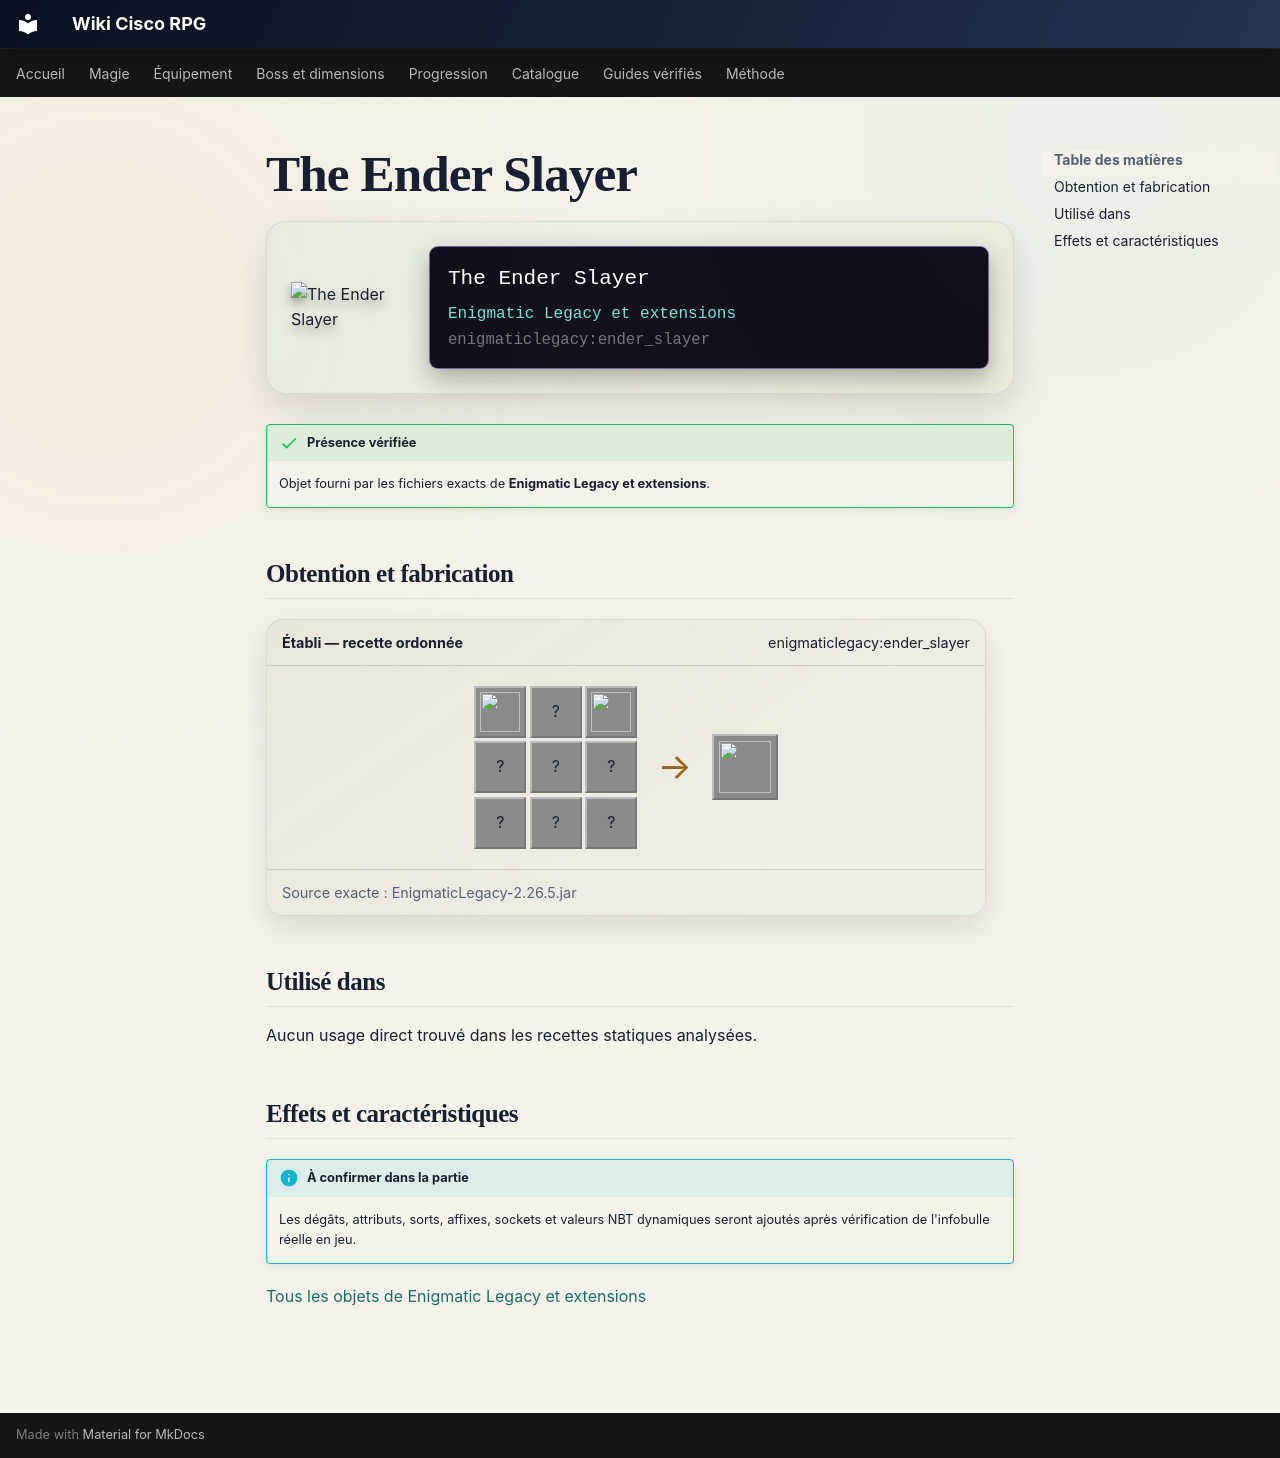

repository: Kloups-Dev/wiki-cisco-rpg · page: catalogue/objets/enigmaticlegacy/ender_slayer/index.html · generator: mkdocs

# The Ender Slayer

<div class="mc-item-showcase">
<img class="mc-item-icon" src="../../../../assets/generated/items/enigmaticlegacy/ender_slayer.png" alt="The Ender Slayer">
<div class="mc-tooltip-card">
<div class="mc-tooltip-card__name">The Ender Slayer</div>
<div class="mc-tooltip-card__mod">Enigmatic Legacy et extensions</div>
<div class="mc-tooltip-card__id">enigmaticlegacy:ender_slayer</div>
</div>
</div>

!!! success "Présence vérifiée"
    Objet fourni par les fichiers exacts de **Enigmatic Legacy et extensions**.

## Obtention et fabrication

<div class="jei-recipe"><div class="jei-recipe__head"><strong>Établi — recette ordonnée</strong><span>enigmaticlegacy:ender_slayer</span></div><div class="jei-recipe__body"><div class="jei-grid"><a class="jei-slot" href="../../../../catalogue/objets/enigmaticlegacy/evil_essence/" title="Nefarious Essence (enigmaticlegacy:evil_essence)"><img src="../../../../assets/generated/items/enigmaticlegacy/evil_essence.png" alt="" loading="lazy"></a><span class="jei-slot" title="Obsidian (minecraft:obsidian)">?</span><a class="jei-slot" href="../../../../catalogue/objets/enigmaticlegacy/evil_essence/" title="Nefarious Essence (enigmaticlegacy:evil_essence)"><img src="../../../../assets/generated/items/enigmaticlegacy/evil_essence.png" alt="" loading="lazy"></a><span class="jei-slot" title="Ender Eye (minecraft:ender_eye)">?</span><span class="jei-slot" title="Obsidian (minecraft:obsidian)">?</span><span class="jei-slot" title="Ender Eye (minecraft:ender_eye)">?</span><span class="jei-slot" title="Ghast Tear (minecraft:ghast_tear)">?</span><span class="jei-slot" title="Stick (minecraft:stick)">?</span><span class="jei-slot" title="Ghast Tear (minecraft:ghast_tear)">?</span></div><span class="jei-arrow">→</span><span class="jei-slot jei-slot--result"><img src="../../../../assets/generated/items/enigmaticlegacy/ender_slayer.png" alt=""></span></div><div class="jei-recipe__source">Source exacte : EnigmaticLegacy-2.26.5.jar</div></div>

## Utilisé dans

Aucun usage direct trouvé dans les recettes statiques analysées.

## Effets et caractéristiques

!!! info "À confirmer dans la partie"
    Les dégâts, attributs, sorts, affixes, sockets et valeurs NBT dynamiques seront ajoutés après vérification de l'infobulle réelle en jeu.

[Tous les objets de Enigmatic Legacy et extensions](../../../contenu/enigmatic-legacy.md)
